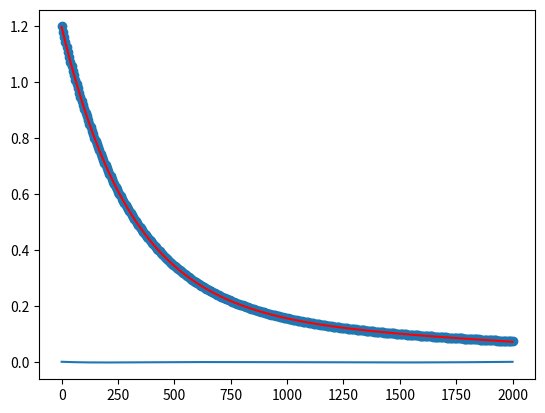

Python code for this plot:
import numpy as np 
import matplotlib.pyplot as plt
from scipy.optimize import curve_fit



# x = np.linspace(0, 3600, 360)


# slopes = []
# t_error = []
# for slope in np.linspace(0,.0004, 10):
# 	p = [5, 300, slope]
# 	y = p[0] * np.exp(-x/p[1]) - p[2]*x

# 	popt, pconv = curve_fit(lambda x, *p:p[0]*np.exp(-x/p[1]), x, y, [p[0], p[1]])
# 	# plt.scatter(x, y)
# 	# plt.plot(x, popt[0]*np.exp(-x/popt[1]))
# 	# plt.plot(x, y-popt[0]*np.exp(-x/popt[1]))
# 	t_error.append(p[1]-popt[1])
# 	slopes.append(slope)

# plt.plot(slopes, t_error)
# plt.show()




ftrue = lambda x, *p: p[0]*np.exp(-x/p[2]) + p[1]*np.exp(-x/p[3])
fmodel = lambda x, *p: p[0]*np.exp(-x/p[1]) + p[2]*x + p[3]


x = np.linspace(0, 2000, 360)
y = ftrue(x, *[1, 0.2, 300, 2000])
popt, pconv = curve_fit(fmodel, x, y, [1, 300, 0, 0])
plt.scatter(x, y)
plt.plot(x, fmodel(x, *popt), color='red')
plt.show()

plt.plot(x, y-fmodel(x, *popt))
print(popt)
plt.show()